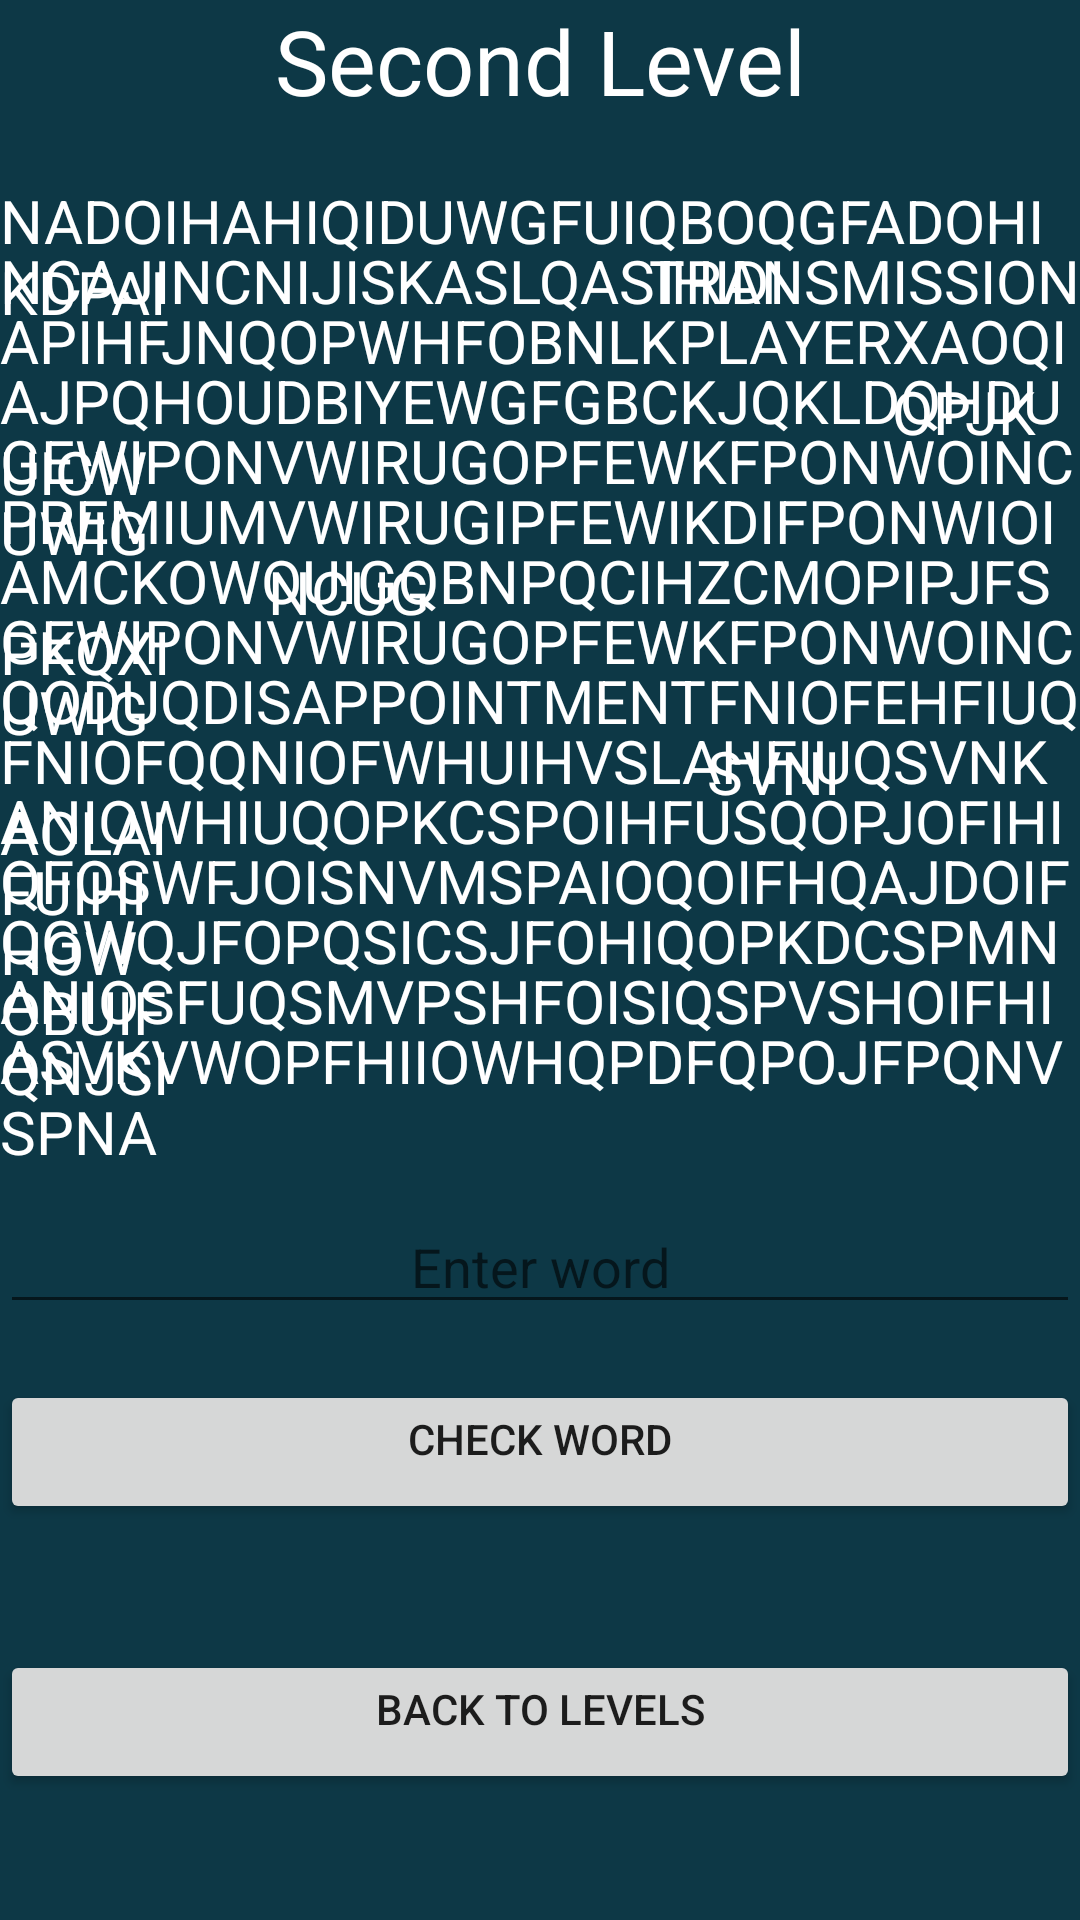

Android layout source for this screen:
<!-- AndroidManifest.xml: application theme Theme.HiddenWords -->
<!-- res/layout/activity_second_level.xml -->
<?xml version="1.0" encoding="utf-8"?>
<RelativeLayout xmlns:android="http://schemas.android.com/apk/res/android"
    xmlns:app="http://schemas.android.com/apk/res-auto"
    xmlns:tools="http://schemas.android.com/tools"
    android:layout_width="match_parent"
    android:layout_height="match_parent"
    android:background="@color/background"
    tools:context=".SecondLevelActivity">

    <TextView
        android:id="@+id/second_level"
        android:layout_width="match_parent"
        android:layout_height="wrap_content"
        android:text="@string/second_level"
        android:textAlignment="center"
        android:textSize="30sp"
        android:textColor="@color/white"
        tools:layout_editor_absoluteX="136dp"
        tools:layout_editor_absoluteY="16dp"
        tools:ignore="MissingConstraints"
        android:gravity="center_horizontal" />

    <TextView
        android:id="@+id/randomWords1"
        android:layout_width="wrap_content"
        android:layout_height="wrap_content"
        android:text="NADOIHAHIQIDUWGFUIQBOQGFADOHIKDPAI"
        android:textColor="@color/white"
        android:layout_marginTop="60dp"
        android:layout_below="@+id/first_level"
        android:textSize="20sp" />

    <TextView
        android:id="@+id/randomWords2"
        android:layout_width="wrap_content"
        android:layout_height="wrap_content"
        android:text="NCAJINCNIJISKASLQASIHIDI"
        android:textColor="@color/white"
        android:layout_marginTop="80dp"
        android:layout_below="@+id/first_level"
        android:textSize="20sp" />

    <TextView
        android:id="@+id/first_word"
        android:layout_width="wrap_content"
        android:layout_height="wrap_content"
        android:layout_below="@+id/first_level"
        android:layout_alignEnd="@id/randomWords1"
        android:layout_alignRight="@id/randomWords1"
        android:layout_marginTop="80dp"
        android:text="@string/transmission"
        android:textColor="@color/white"
        android:textSize="20sp" />

    <TextView
        android:id="@+id/randomWords3"
        android:layout_width="wrap_content"
        android:layout_height="wrap_content"
        android:text="APIHFJNQOPWHFOBNLK"
        android:textColor="@color/white"
        android:layout_marginTop="100dp"
        android:layout_below="@+id/first_level"
        android:textSize="20sp" />

    <TextView
        android:id="@+id/second_word"
        android:layout_width="wrap_content"
        android:layout_height="wrap_content"
        android:layout_below="@+id/first_level"
        android:layout_toRightOf="@id/randomWords3"
        android:layout_marginTop="100dp"
        android:text="@string/player"
        android:textColor="@color/white"
        android:textSize="20sp" />

    <TextView
        android:id="@+id/randomWords4"
        android:layout_width="wrap_content"
        android:layout_height="wrap_content"
        android:text="XAOQIOPJK"
        android:textColor="@color/white"
        android:layout_toRightOf="@id/second_word"
        android:layout_marginTop="100dp"
        android:layout_below="@+id/first_level"
        android:textSize="20sp" />

    <TextView
        android:id="@+id/randomWords5"
        android:layout_width="wrap_content"
        android:layout_height="wrap_content"
        android:text="AJPQHOUDBIYEWGFGBCKJQKLDQHDUUICW"
        android:textColor="@color/white"
        android:layout_marginTop="120dp"
        android:layout_below="@+id/first_level"
        android:textSize="20sp" />


    <TextView
        android:id="@+id/third_word"
        android:layout_width="wrap_content"
        android:layout_height="wrap_content"
        android:layout_below="@+id/first_level"
        android:layout_marginTop="160dp"
        android:text="@string/premium"
        android:textColor="@color/white"
        android:textSize="20sp" />

    <TextView
        android:id="@+id/randomWords6"
        android:layout_width="wrap_content"
        android:layout_height="wrap_content"
        android:text="VWIRUGIPFEWIKDIFPONWIOINCUG"
        android:textColor="@color/white"
        android:layout_toRightOf="@id/third_word"
        android:layout_marginTop="160dp"
        android:layout_below="@+id/first_level"
        android:textSize="20sp" />


    <TextView
        android:id="@+id/randomWords7"
        android:layout_width="wrap_content"
        android:layout_height="wrap_content"
        android:text="AMCKOWOUIGQBNPQCIHZCMOPIPJFSPKQXI"
        android:textColor="@color/white"
        android:layout_marginTop="180dp"
        android:layout_below="@+id/first_level"
        android:textSize="20sp" />


    <TextView
        android:id="@+id/randomWords8"
        android:layout_width="wrap_content"
        android:layout_height="wrap_content"
        android:text="GEWIPONVWIRUGOPFEWKFPONWOINCUWIG"
        android:textColor="@color/white"
        android:layout_marginTop="140dp"
        android:layout_below="@+id/first_level"
        android:textSize="20sp" />

    <TextView
        android:id="@+id/randomWords9"
        android:layout_width="wrap_content"
        android:layout_height="wrap_content"
        android:text="GEWIPONVWIRUGOPFEWKFPONWOINCUWIG"
        android:textColor="@color/white"
        android:layout_marginTop="200dp"
        android:layout_below="@+id/first_level"
        android:textSize="20sp" />

    <TextView
        android:id="@+id/fourth_word"
        android:layout_width="wrap_content"
        android:layout_height="wrap_content"
        android:text="@string/disappointment"
        android:textColor="@color/white"
        android:layout_marginTop="220dp"
        android:layout_toRightOf="@id/randomWords10"
        android:layout_below="@+id/first_level"
        android:textSize="20sp" />

    <TextView
        android:id="@+id/randomWords10"
        android:layout_width="wrap_content"
        android:layout_height="wrap_content"
        android:text="QODUQ"
        android:textColor="@color/white"
        android:layout_marginTop="220dp"
        android:layout_below="@+id/first_level"
        android:textSize="20sp" />

    <TextView
        android:id="@+id/randomWords11"
        android:layout_width="wrap_content"
        android:layout_height="wrap_content"
        android:text="FNIOFEHFIUQSVNI"
        android:textColor="@color/white"
        android:layout_marginTop="220dp"
        android:layout_toRightOf="@id/fourth_word"
        android:layout_below="@+id/first_level"
        android:textSize="20sp" />

    <TextView
        android:id="@+id/randomWords114"
        android:layout_width="wrap_content"
        android:layout_height="wrap_content"
        android:text="ANIOWHIUQOPKCSPOIHFUSQOPJOFIHIFUIHI"
        android:textColor="@color/white"
        android:layout_marginTop="260dp"
        android:layout_below="@+id/first_level"
        android:textSize="20sp" />

    <TextView
        android:id="@+id/randomWords12"
        android:layout_width="wrap_content"
        android:layout_height="wrap_content"
        android:text="FNIOFQQNIOFWHUIHVSLAHFIUQSVNKAOLAI"
        android:textColor="@color/white"
        android:layout_marginTop="240dp"
        android:layout_below="@+id/first_level"
        android:textSize="20sp" />

    <TextView
        android:id="@+id/randomWords16"
        android:layout_width="wrap_content"
        android:layout_height="wrap_content"
        android:text="QFOSWFJOISNVMSPAIOQOIFHQAJDOIFHOW"
        android:textColor="@color/white"
        android:layout_marginTop="280dp"
        android:layout_below="@+id/first_level"
        android:textSize="20sp" />

    <TextView
        android:id="@+id/randomWords13"
        android:layout_width="wrap_content"
        android:layout_height="wrap_content"
        android:text="QGWQJFOPQSICSJFOHIQOPKDCSPMNOBUIF"
        android:textColor="@color/white"
        android:layout_marginTop="300dp"
        android:layout_below="@+id/first_level"
        android:textSize="20sp" />

    <TextView
        android:id="@+id/randomWords14"
        android:layout_width="wrap_content"
        android:layout_height="wrap_content"
        android:text="ANIOSFUQSMVPSHFOISIQSPVSHOIFHIQNJSI"
        android:textColor="@color/white"
        android:layout_marginTop="320dp"
        android:layout_below="@+id/first_level"
        android:textSize="20sp" />

    <TextView
        android:id="@+id/randomWords17"
        android:layout_width="wrap_content"
        android:layout_height="wrap_content"
        android:text="ASVKVWOPFHIIOWHQPDFQPOJFPQNVSPNA"
        android:textColor="@color/white"
        android:layout_marginTop="340dp"
        android:layout_below="@+id/first_level"
        android:textSize="20sp" />

    <EditText
        android:id="@+id/word"
        android:layout_width="match_parent"
        android:layout_height="wrap_content"
        android:ems="10"
        android:inputType="text"
        android:hint="@string/enter_word"
        android:textColor="@color/white"
        android:textAlignment="center"
        android:layout_marginTop="400dp"
        android:layout_below="@+id/first_level"
        android:gravity="center_horizontal"
        android:autofillHints="@string/enter_word" />

    <Button
        android:id="@+id/check_word"
        android:layout_width="match_parent"
        android:layout_height="wrap_content"
        android:text="Check word"
        android:textAlignment="center"
        android:layout_marginTop="460dp"
        android:layout_below="@+id/first_level"
        android:gravity="center_horizontal" />

    <Button
        android:id="@+id/back_to_levels"
        android:layout_width="match_parent"
        android:layout_height="wrap_content"
        android:text="Back to Levels"
        android:textAlignment="center"
        android:layout_marginTop="550dp"
        android:layout_below="@+id/first_level"
        android:gravity="center_horizontal" />
</RelativeLayout>
<!-- resources referenced by this layout -->
<resources>
  <color name="background">#0D3846</color>
  <color name="white">#FFFFFFFF</color>
  <string name="disappointment">DISAPPOINTMENT</string>
  <string name="enter_word">Enter word</string>
  <string name="player">PLAYER</string>
  <string name="premium">PREMIUM</string>
  <string name="second_level">Second Level</string>
  <string name="transmission">TRANSMISSION</string>
  <style name="Theme.HiddenWords" parent="Theme.MaterialComponents.DayNight.NoActionBar">
          
          <item name="colorPrimary">@color/purple_500</item>
          <item name="colorPrimaryVariant">@color/purple_700</item>
          <item name="colorOnPrimary">@color/white</item>
          
          <item name="colorSecondary">@color/teal_200</item>
          <item name="colorSecondaryVariant">@color/teal_700</item>
          <item name="colorOnSecondary">@color/black</item>
          
          <item name="android:statusBarColor" tools:targetApi="l">?attr/colorPrimaryVariant</item>
          
      </style>
  <color name="purple_500">#FF6200EE</color>
  <color name="purple_700">#FF3700B3</color>
  <color name="teal_200">#FF03DAC5</color>
  <color name="teal_700">#FF018786</color>
  <color name="black">#FF000000</color>
</resources>
